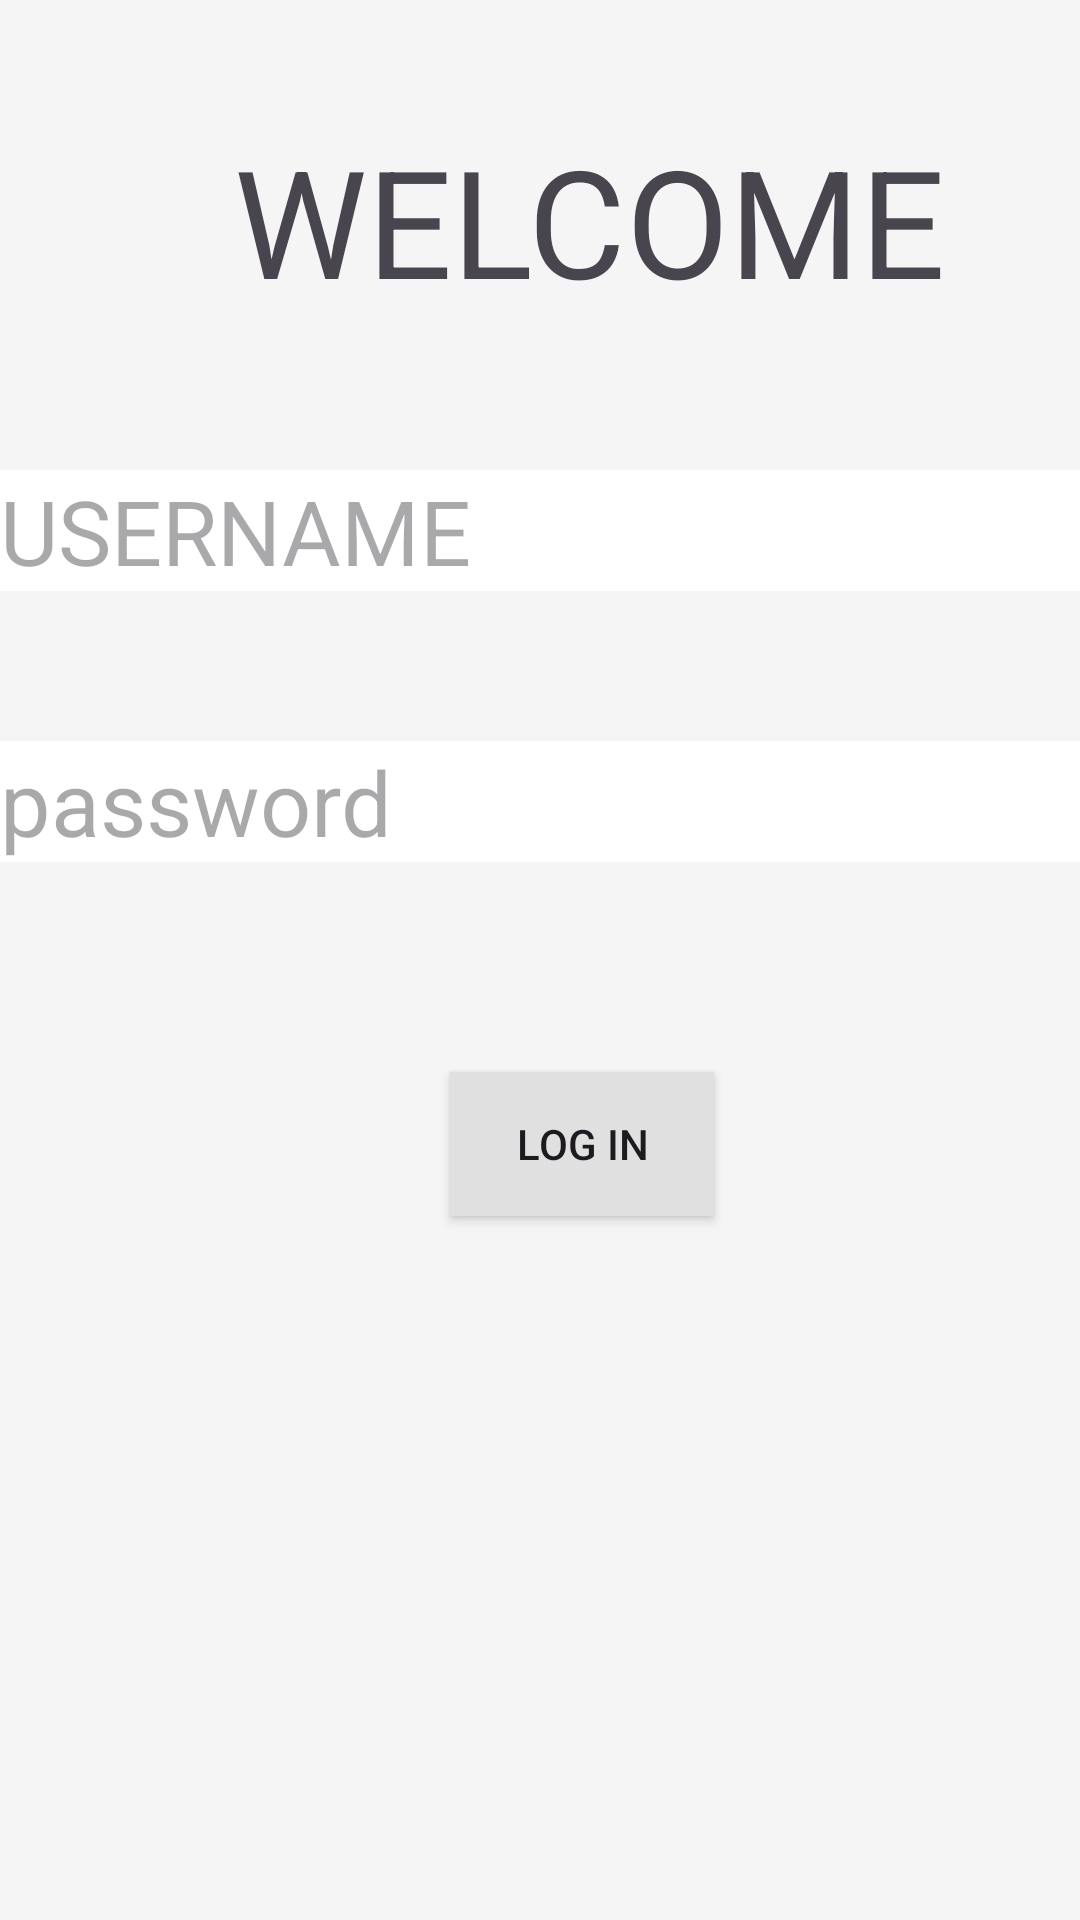

The Android layout XML behind this screen, and the referenced resources:
<!-- AndroidManifest.xml: application theme Theme.EmployApp -->
<!-- res/layout/activity_main.xml -->
<LinearLayout android:layout_height="match_parent"
    android:layout_width="match_parent"
    android:orientation="vertical"
    android:background="#F5F5F5"

    xmlns:android="http://schemas.android.com/apk/res/android">

    <TextView
        android:paddingLeft="78dp"
        android:layout_marginTop="40dp"

        android:layout_width="match_parent"
        android:layout_height="wrap_content"
        android:text="WELCOME"
        android:textSize="50dp" />


    <EditText
        android:hint="USERNAME"
        android:textSize="30dp"
        android:id="@+id/uname"
        android:background="#FFFFFF"
      android:layout_marginTop="50dp"
        android:layout_width="match_parent"
        android:layout_height="wrap_content"/>

    <EditText
        android:hint="password"
        android:textSize="30dp"
        android:inputType="numberPassword"
        android:id="@+id/pass"
        android:background="#FFFFFF"
        android:layout_marginTop="50dp"
        android:layout_width="match_parent"
        android:layout_height="wrap_content"/>

    <androidx.appcompat.widget.AppCompatButton
        android:id="@+id/login"
        android:layout_marginLeft="150dp"
        android:layout_marginTop="70dp"
        android:text="LOG IN"
        android:background="#E0E0E0"
        android:layout_width="wrap_content"
        android:layout_height="wrap_content"/>


</LinearLayout>
<!-- resources referenced by this layout -->
<resources>
  <style name="Theme.EmployApp" parent="Base.Theme.EmployApp" />
  <style name="Base.Theme.EmployApp" parent="Theme.Material3.DayNight.NoActionBar">
          
          
      </style>
</resources>
